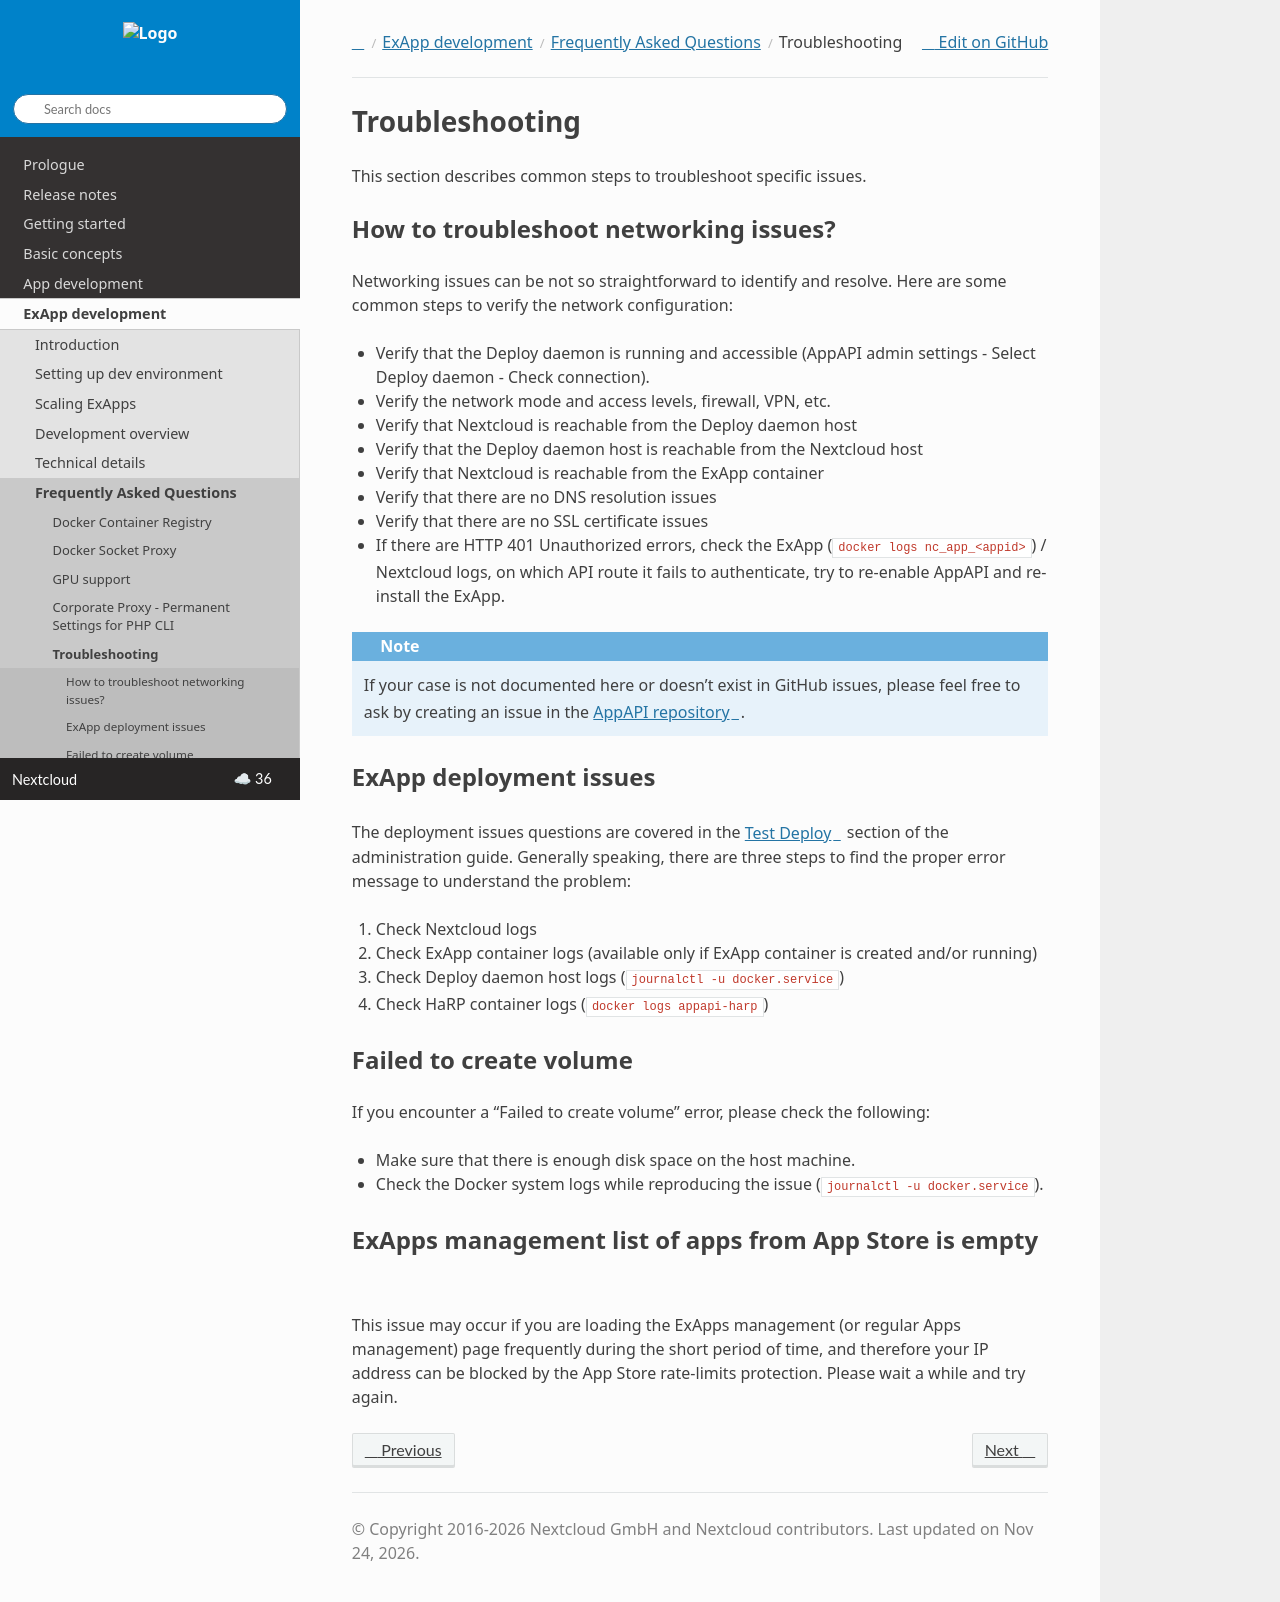

repository: nextcloud/documentation · page: server/latest/developer_manual/exapp_development/faq/Troubleshooting.html · generator: sphinx

Troubleshooting
===============

This section describes common steps to troubleshoot specific issues.


How to troubleshoot networking issues?
--------------------------------------

Networking issues can be not so straightforward to identify and resolve.
Here are some common steps to verify the network configuration:

- Verify that the Deploy daemon is running and accessible (AppAPI admin settings - Select Deploy daemon - Check connection).
- Verify the network mode and access levels, firewall, VPN, etc.
- Verify that Nextcloud is reachable from the Deploy daemon host
- Verify that the Deploy daemon host is reachable from the Nextcloud host
- Verify that Nextcloud is reachable from the ExApp container
- Verify that there are no DNS resolution issues
- Verify that there are no SSL certificate issues
- If there are HTTP 401 Unauthorized errors, check the ExApp (``docker logs nc_app_<appid>``) / Nextcloud logs, on which API route it fails to authenticate, try to re-enable AppAPI and re-install the ExApp.

.. note::
   If your case is not documented here or doesn't exist in GitHub issues,
   please feel free to ask by creating an issue in the `AppAPI repository <https://github.com/nextcloud/app_api/issues>`_.


ExApp deployment issues
-----------------------

The deployment issues questions are covered in the `Test Deploy <https://docs.nextcloud.com/server/latest/admin_manual/exapps_management/TestDeploy.html>`_ section of the administration guide.
Generally speaking, there are three steps to find the proper error message to understand the problem:

1. Check Nextcloud logs
2. Check ExApp container logs (available only if ExApp container is created and/or running)
3. Check Deploy daemon host logs (``journalctl -u docker.service``)
4. Check HaRP container logs (``docker logs appapi-harp``)


Failed to create volume
-----------------------

If you encounter a "Failed to create volume" error, please check the following:

- Make sure that there is enough disk space on the host machine.
- Check the Docker system logs while reproducing the issue (``journalctl -u docker.service``).


ExApps management list of apps from App Store is empty
------------------------------------------------------

This issue may occur if you are loading the ExApps management (or regular Apps management) page
frequently during the short period of time, and therefore your IP address can be blocked by the App Store rate-limits protection.
Please wait a while and try again.
